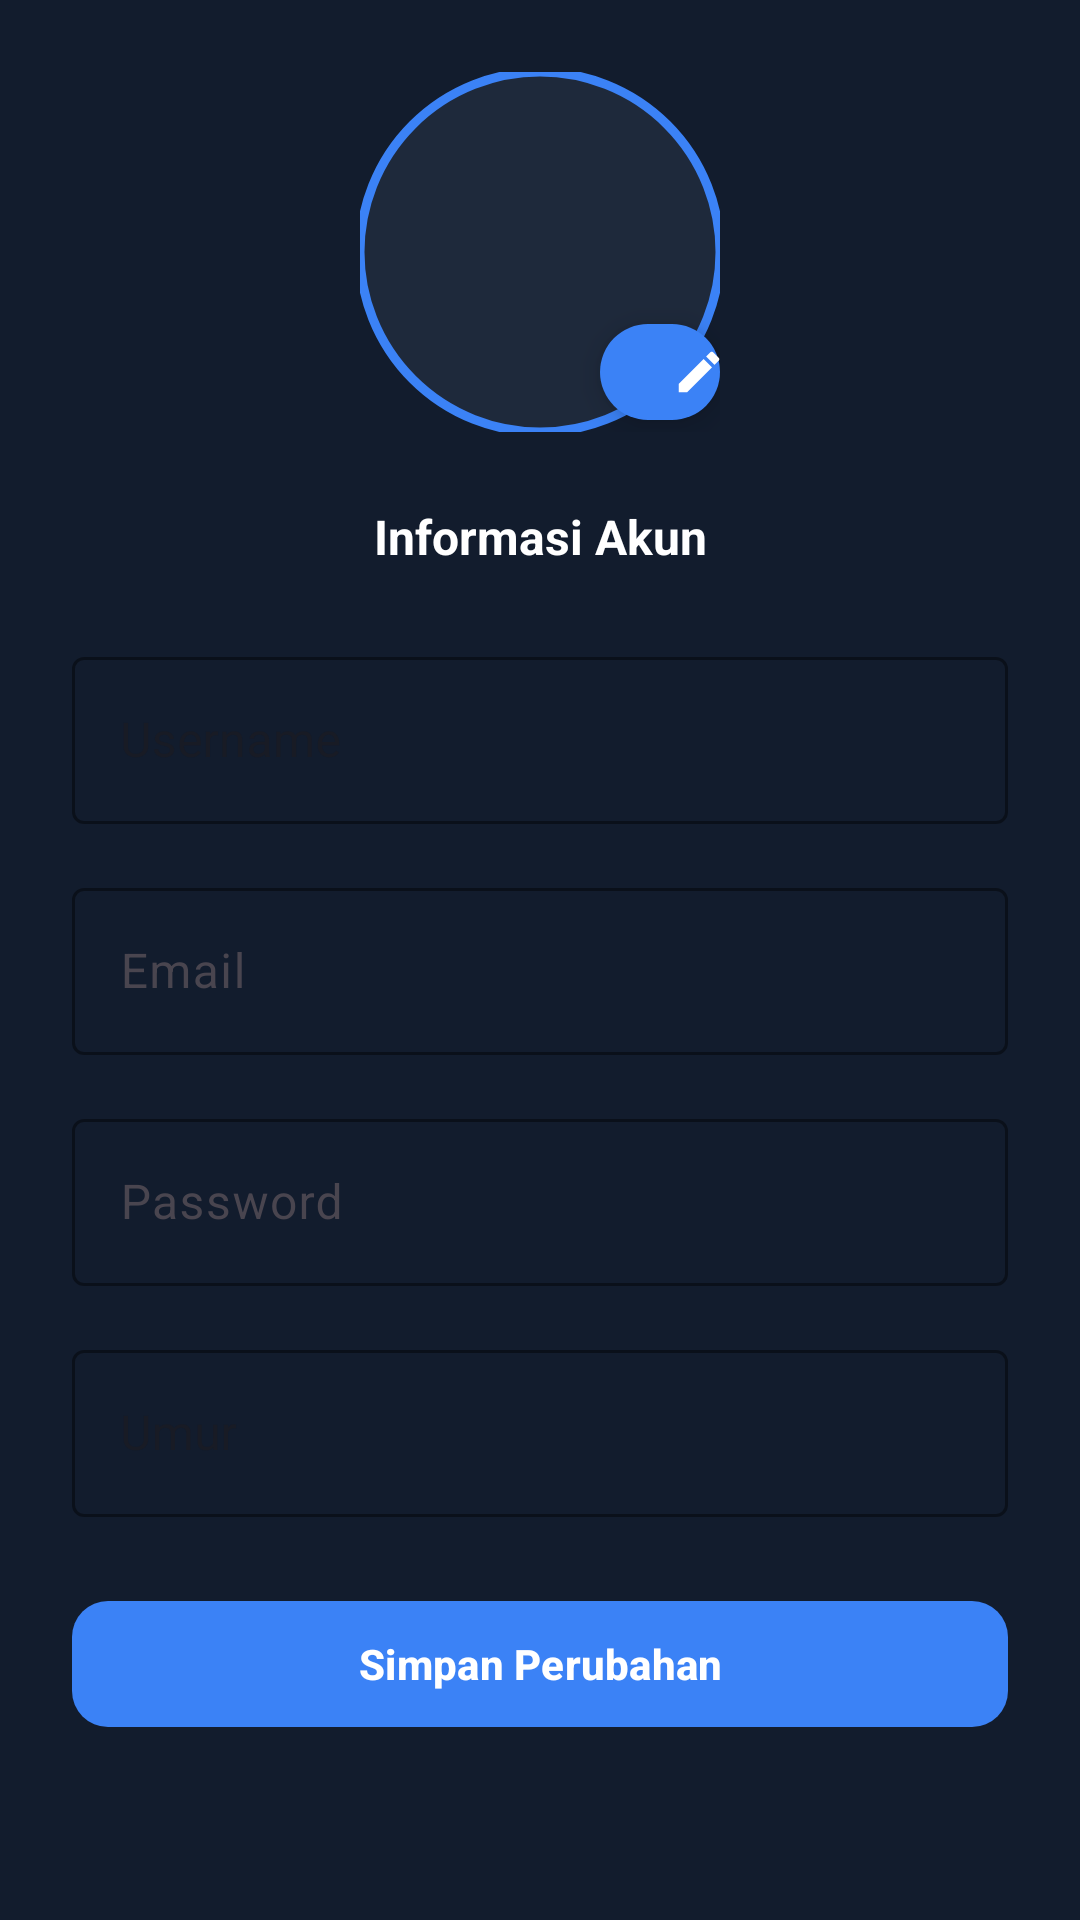

Here is an Android app screen rendered from its layout file. Give the layout XML and the strings, colors and styles it references.
<!-- AndroidManifest.xml: application theme Theme.AppBacaNovel -->
<!-- res/layout/setting_profile.xml -->
<?xml version="1.0" encoding="utf-8"?>
<ScrollView xmlns:android="http://schemas.android.com/apk/res/android"
    xmlns:app="http://schemas.android.com/apk/res-auto"
    android:layout_width="match_parent"
    android:layout_height="match_parent"
    android:background="#121C2D">

    <LinearLayout
        android:layout_width="match_parent"
        android:layout_height="wrap_content"
        android:orientation="vertical"
        android:gravity="center_horizontal"
        android:padding="24dp">

        
        <FrameLayout
            android:layout_width="120dp"
            android:layout_height="120dp">

            
            <com.google.android.material.imageview.ShapeableImageView
                android:id="@+id/imgProfile"
                android:layout_width="120dp"
                android:layout_height="120dp"
                android:src="@drawable/ic_proflil"
                android:scaleType="centerCrop"
                app:shapeAppearanceOverlay="@style/ShapeAppearance.Material3.Corner.Full"
                app:strokeColor="#3B82F6"
                app:strokeWidth="3dp"
                android:background="#1E293B" />

            
            <com.google.android.material.button.MaterialButton
                android:id="@+id/btnGantiFoto"
                android:layout_width="40dp"
                android:layout_height="40dp"
                android:layout_gravity="bottom|end"
                app:cornerRadius="20dp"
                app:icon="@drawable/ic_edit"
                app:iconTint="@android:color/white"
                app:backgroundTint="#3B82F6"
                android:elevation="4dp"
                android:translationZ="6dp" />


        </FrameLayout>

        <TextView
            android:layout_width="match_parent"
            android:layout_height="wrap_content"
            android:gravity="center"
            android:text="Informasi Akun"
            android:textColor="@android:color/white"
            android:textSize="16sp"
            android:textStyle="bold"
            android:layout_marginTop="24dp"/>

        
        <com.google.android.material.textfield.TextInputLayout
            style="@style/Widget.MaterialComponents.TextInputLayout.OutlinedBox"
            android:layout_width="match_parent"
            android:layout_height="wrap_content"
            android:hint="Username"
            android:layout_marginTop="24dp"
            app:boxBackgroundMode="outline"
            app:boxStrokeColor="#3B82F6"
            app:hintTextColor="@color/white">



            <com.google.android.material.textfield.TextInputEditText
                android:id="@+id/edtUsername"
                android:layout_width="match_parent"
                android:layout_height="wrap_content"
                android:textColor="@android:color/white"
                android:textColorHint="#8AA0C8"
                />

        </com.google.android.material.textfield.TextInputLayout>



        
        <com.google.android.material.textfield.TextInputLayout
            android:layout_width="match_parent"
            android:layout_height="wrap_content"
            android:hint="Email"
            android:layout_marginTop="16dp"
            app:boxBackgroundMode="outline"
            app:boxStrokeColor="#3B82F6">

            <com.google.android.material.textfield.TextInputEditText
                android:id="@+id/txtEmail"
                android:layout_width="match_parent"
                android:layout_height="wrap_content"
                android:enabled="false"
                android:textColor="@android:color/white"
                />
        </com.google.android.material.textfield.TextInputLayout>




        



        <com.google.android.material.textfield.TextInputLayout
            android:layout_width="match_parent"
            android:layout_height="wrap_content"
            android:hint="Password"
            android:layout_marginTop="16dp"
            app:boxBackgroundMode="outline"
            app:boxStrokeColor="#3B82F6">

            <com.google.android.material.textfield.TextInputEditText
                android:id="@+id/txtPassword"
                android:layout_width="match_parent"
                android:layout_height="wrap_content"
                android:enabled="false"
                android:inputType="text"
            android:textColor="@android:color/white"
            />
        </com.google.android.material.textfield.TextInputLayout>



        
        <com.google.android.material.textfield.TextInputLayout
            style="@style/Widget.MaterialComponents.TextInputLayout.OutlinedBox"
            android:layout_width="match_parent"
            android:layout_height="wrap_content"
            android:hint="Umur"
            android:layout_marginTop="16dp"
            app:boxBackgroundMode="outline"
            app:boxStrokeColor="#3B82F6"
            app:hintTextColor="@color/white">

            <com.google.android.material.textfield.TextInputEditText
                android:id="@+id/edtUmur"
                android:layout_width="match_parent"
                android:layout_height="wrap_content"
                android:inputType="number"
                android:textColor="@android:color/white"
                android:textColorHint="#8AA0C8"
                />
        </com.google.android.material.textfield.TextInputLayout>



        
        <com.google.android.material.button.MaterialButton
            android:id="@+id/btnSimpan"
            android:layout_width="match_parent"
            android:layout_height="50dp"
            android:text="Simpan Perubahan"
            android:layout_marginTop="24dp"
            app:cornerRadius="12dp"
            app:backgroundTint="#3B82F6"
            android:textStyle="bold"
            app:icon="@drawable/ic_check"
            app:iconTint="@android:color/white"
            app:iconPadding="12dp"
            app:iconGravity="textStart"
            />



    </LinearLayout>

</ScrollView>
<!-- resources referenced by this layout -->
<resources>
  <!-- drawable ic_edit (drawable) -->
  <vector xmlns:android="http://schemas.android.com/apk/res/android"
      android:width="400dp"
      android:height="400dp"
      android:viewportWidth="24"
      android:viewportHeight="24">
      <path
          android:fillColor="#FFFFFFFF"
          android:pathData="M3,17.25V21h3.75L17.81,9.94l-3.75,-3.75L3,17.25zM20.71,7.04c0.39,-0.39 0.39,-1.02 0,-1.41l-2.34,-2.34c-0.39,-0.39 -1.02,-0.39 -1.41,0l-1.83,1.83 3.75,3.75 1.83,-1.83z"/>
  </vector>
  <style name="Theme.AppBacaNovel" parent="Base.Theme.AppBacaNovel" />
  <style name="Base.Theme.AppBacaNovel" parent="Theme.Material3.DayNight.NoActionBar">
          
          
      </style>
  <!-- not gathered from this repository: default colours our renderer supplied (Android Studio template values) -->
  <color name="white">#FFFFFFFF</color>
</resources>
